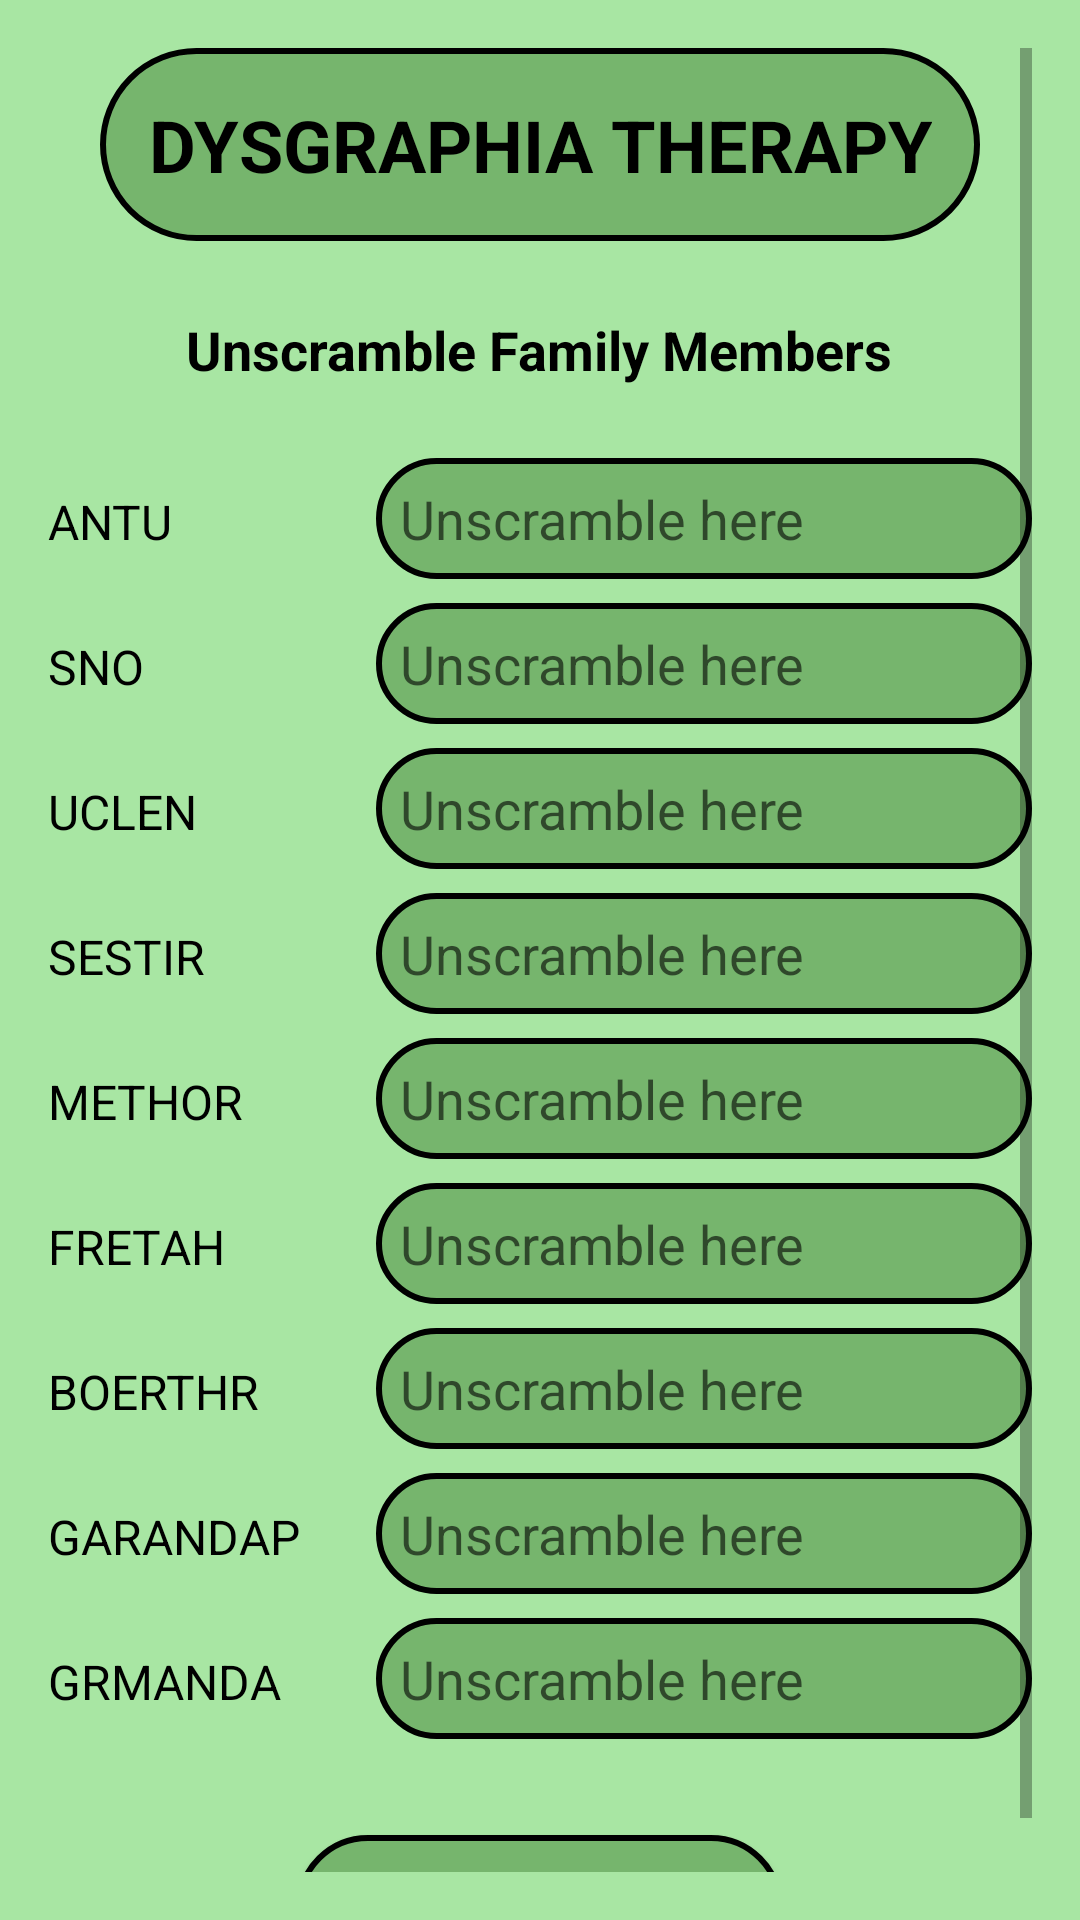

Here is an Android app screen rendered from its layout file. Give the layout XML and the strings, colors and styles it references.
<!-- AndroidManifest.xml: application theme AppTheme -->
<!-- res/layout/graphtherapy.xml -->
<?xml version="1.0" encoding="utf-8"?>
<ScrollView xmlns:android="http://schemas.android.com/apk/res/android"
    android:layout_width="match_parent"
    android:layout_height="match_parent"
    android:background="#A8E6A3"
    android:padding="16dp">

    <LinearLayout
        android:layout_width="match_parent"
        android:layout_height="wrap_content"
        android:orientation="vertical"
        android:gravity="center_horizontal">

        
        <TextView
            android:id="@+id/titleText"
            android:layout_width="wrap_content"
            android:layout_height="wrap_content"
            android:text="DYSGRAPHIA THERAPY"
            android:textSize="24sp"
            android:textStyle="bold"
            android:padding="16dp"
            android:background="@drawable/round_corners"
            android:textColor="#000000"
            android:gravity="center" />

        
        <TextView
            android:id="@+id/instructionText"
            android:layout_width="wrap_content"
            android:layout_height="wrap_content"
            android:layout_marginTop="16dp"
            android:text="Unscramble Family Members"
            android:textSize="18sp"
            android:textStyle="bold"
            android:textColor="#000000"
            android:gravity="center"
            android:padding="8dp" />

        
        <LinearLayout
            android:layout_width="match_parent"
            android:layout_height="wrap_content"
            android:orientation="vertical"
            android:layout_marginTop="16dp">

            
            <LinearLayout
                android:layout_width="match_parent"
                android:layout_height="wrap_content"
                android:orientation="horizontal"
                android:layout_marginBottom="8dp">

                <TextView
                    android:layout_width="0dp"
                    android:layout_height="wrap_content"
                    android:layout_weight="1"
                    android:text="ANTU"
                    android:textSize="16sp"
                    android:textColor="#000000"
                    android:gravity="center_vertical" />

                <EditText
                    android:id="@+id/input1"
                    android:layout_width="0dp"
                    android:layout_height="wrap_content"
                    android:layout_weight="2"
                    android:background="@drawable/round_corners"
                    android:padding="8dp"
                    android:hint="Unscramble here"
                    android:textColor="#000000" />
            </LinearLayout>

            <LinearLayout
                android:layout_width="match_parent"
                android:layout_height="wrap_content"
                android:orientation="horizontal"
                android:layout_marginBottom="8dp">

                <TextView
                    android:layout_width="0dp"
                    android:layout_height="wrap_content"
                    android:layout_weight="1"
                    android:text="SNO"
                    android:textSize="16sp"
                    android:textColor="#000000"
                    android:gravity="center_vertical" />

                <EditText
                    android:id="@+id/input2"
                    android:layout_width="0dp"
                    android:layout_height="wrap_content"
                    android:layout_weight="2"
                    android:background="@drawable/round_corners"
                    android:padding="8dp"
                    android:hint="Unscramble here"
                    android:textColor="#000000" />
            </LinearLayout>

            <LinearLayout
                android:layout_width="match_parent"
                android:layout_height="wrap_content"
                android:orientation="horizontal"
                android:layout_marginBottom="8dp">

                <TextView
                    android:layout_width="0dp"
                    android:layout_height="wrap_content"
                    android:layout_weight="1"
                    android:text="UCLEN"
                    android:textSize="16sp"
                    android:textColor="#000000"
                    android:gravity="center_vertical" />

                <EditText
                    android:id="@+id/input3"
                    android:layout_width="0dp"
                    android:layout_height="wrap_content"
                    android:layout_weight="2"
                    android:background="@drawable/round_corners"
                    android:padding="8dp"
                    android:hint="Unscramble here"
                    android:textColor="#000000" />
            </LinearLayout>

            <LinearLayout
                android:layout_width="match_parent"
                android:layout_height="wrap_content"
                android:orientation="horizontal"
                android:layout_marginBottom="8dp">

                <TextView
                    android:layout_width="0dp"
                    android:layout_height="wrap_content"
                    android:layout_weight="1"
                    android:text="SESTIR"
                    android:textSize="16sp"
                    android:textColor="#000000"
                    android:gravity="center_vertical" />

                <EditText
                    android:id="@+id/input4"
                    android:layout_width="0dp"
                    android:layout_height="wrap_content"
                    android:layout_weight="2"
                    android:background="@drawable/round_corners"
                    android:padding="8dp"
                    android:hint="Unscramble here"
                    android:textColor="#000000" />
            </LinearLayout>

            <LinearLayout
                android:layout_width="match_parent"
                android:layout_height="wrap_content"
                android:orientation="horizontal"
                android:layout_marginBottom="8dp">

                <TextView
                    android:layout_width="0dp"
                    android:layout_height="wrap_content"
                    android:layout_weight="1"
                    android:text="METHOR"
                    android:textSize="16sp"
                    android:textColor="#000000"
                    android:gravity="center_vertical" />

                <EditText
                    android:id="@+id/input5"
                    android:layout_width="0dp"
                    android:layout_height="wrap_content"
                    android:layout_weight="2"
                    android:background="@drawable/round_corners"
                    android:padding="8dp"
                    android:hint="Unscramble here"
                    android:textColor="#000000" />
            </LinearLayout>

            <LinearLayout
                android:layout_width="match_parent"
                android:layout_height="wrap_content"
                android:orientation="horizontal"
                android:layout_marginBottom="8dp">

                <TextView
                    android:layout_width="0dp"
                    android:layout_height="wrap_content"
                    android:layout_weight="1"
                    android:text="FRETAH"
                    android:textSize="16sp"
                    android:textColor="#000000"
                    android:gravity="center_vertical" />

                <EditText
                    android:id="@+id/input6"
                    android:layout_width="0dp"
                    android:layout_height="wrap_content"
                    android:layout_weight="2"
                    android:background="@drawable/round_corners"
                    android:padding="8dp"
                    android:hint="Unscramble here"
                    android:textColor="#000000" />
            </LinearLayout>

            <LinearLayout
                android:layout_width="match_parent"
                android:layout_height="wrap_content"
                android:orientation="horizontal"
                android:layout_marginBottom="8dp">

                <TextView
                    android:layout_width="0dp"
                    android:layout_height="wrap_content"
                    android:layout_weight="1"
                    android:text="BOERTHR"
                    android:textSize="16sp"
                    android:textColor="#000000"
                    android:gravity="center_vertical" />

                <EditText
                    android:id="@+id/input7"
                    android:layout_width="0dp"
                    android:layout_height="wrap_content"
                    android:layout_weight="2"
                    android:background="@drawable/round_corners"
                    android:padding="8dp"
                    android:hint="Unscramble here"
                    android:textColor="#000000" />
            </LinearLayout>

            <LinearLayout
                android:layout_width="match_parent"
                android:layout_height="wrap_content"
                android:orientation="horizontal"
                android:layout_marginBottom="8dp">

                <TextView
                    android:layout_width="0dp"
                    android:layout_height="wrap_content"
                    android:layout_weight="1"
                    android:text="GARANDAP"
                    android:textSize="16sp"
                    android:textColor="#000000"
                    android:gravity="center_vertical" />

                <EditText
                    android:id="@+id/input8"
                    android:layout_width="0dp"
                    android:layout_height="wrap_content"
                    android:layout_weight="2"
                    android:background="@drawable/round_corners"
                    android:padding="8dp"
                    android:hint="Unscramble here"
                    android:textColor="#000000" />
            </LinearLayout>

            <LinearLayout
                android:layout_width="match_parent"
                android:layout_height="wrap_content"
                android:orientation="horizontal"
                android:layout_marginBottom="8dp">

                <TextView
                    android:layout_width="0dp"
                    android:layout_height="wrap_content"
                    android:layout_weight="1"
                    android:text="GRMANDA"
                    android:textSize="16sp"
                    android:textColor="#000000"
                    android:gravity="center_vertical" />

                <EditText
                    android:id="@+id/input9"
                    android:layout_width="0dp"
                    android:layout_height="wrap_content"
                    android:layout_weight="2"
                    android:background="@drawable/round_corners"
                    android:padding="8dp"
                    android:hint="Unscramble here"
                    android:textColor="#000000" />
            </LinearLayout>
        </LinearLayout>

        
        <Button
            android:id="@+id/checkAnswersButton"
            android:layout_width="wrap_content"
            android:layout_height="wrap_content"
            android:text="Check Answers"
            android:textSize="18sp"
            android:layout_marginTop="24dp"
            android:background="@drawable/round_corners"
            android:textColor="#000000"
            android:padding="8dp" />
    </LinearLayout>
</ScrollView>
<!-- resources referenced by this layout -->
<resources>
  <!-- drawable round_corners (drawable) -->
  <?xml version="1.0" encoding="utf-8"?>
  <shape xmlns:android="http://schemas.android.com/apk/res/android">
      <solid android:color="#76B56D" /> 
      <corners android:radius="50dp" />
      <stroke
          android:color="#000000"
          android:width="2dp"/>
  </shape>
  <style name="AppTheme" parent="Theme.AppCompat.Light.NoActionBar">
          <item name="colorButtonNormal">@null</item>
      </style>
</resources>
